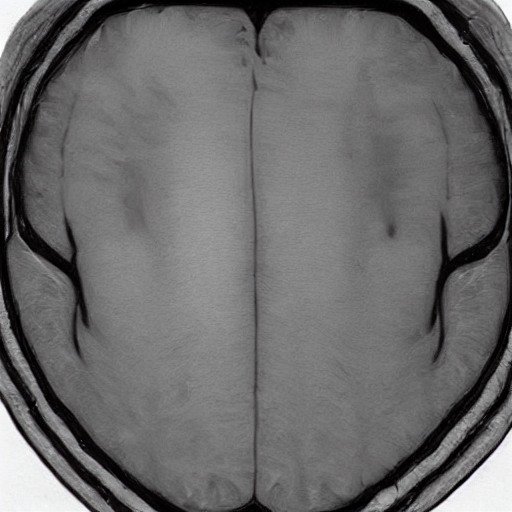
Generation parameters embedded in this image by AUTOMATIC1111 Stable Diffusion web UI or a fork of it (Forge, ...) (PNG 'parameters' text chunk):
Brain Tumor, A mass or growth of abnormal cells in the brain that can damage nearby brain tissue.   <lora:BrainXray_v1.2-000060:1>
Steps: 20, Sampler: DPM++ 2M Karras, CFG scale: 7, Seed: 2061258176, Size: 512x512, Model hash: 6ce0161689, Model: v1-5-pruned-emaonly, Lora hashes: "BrainXray_v1.2-000060: 8d5c319d9259", Version: v1.6.0